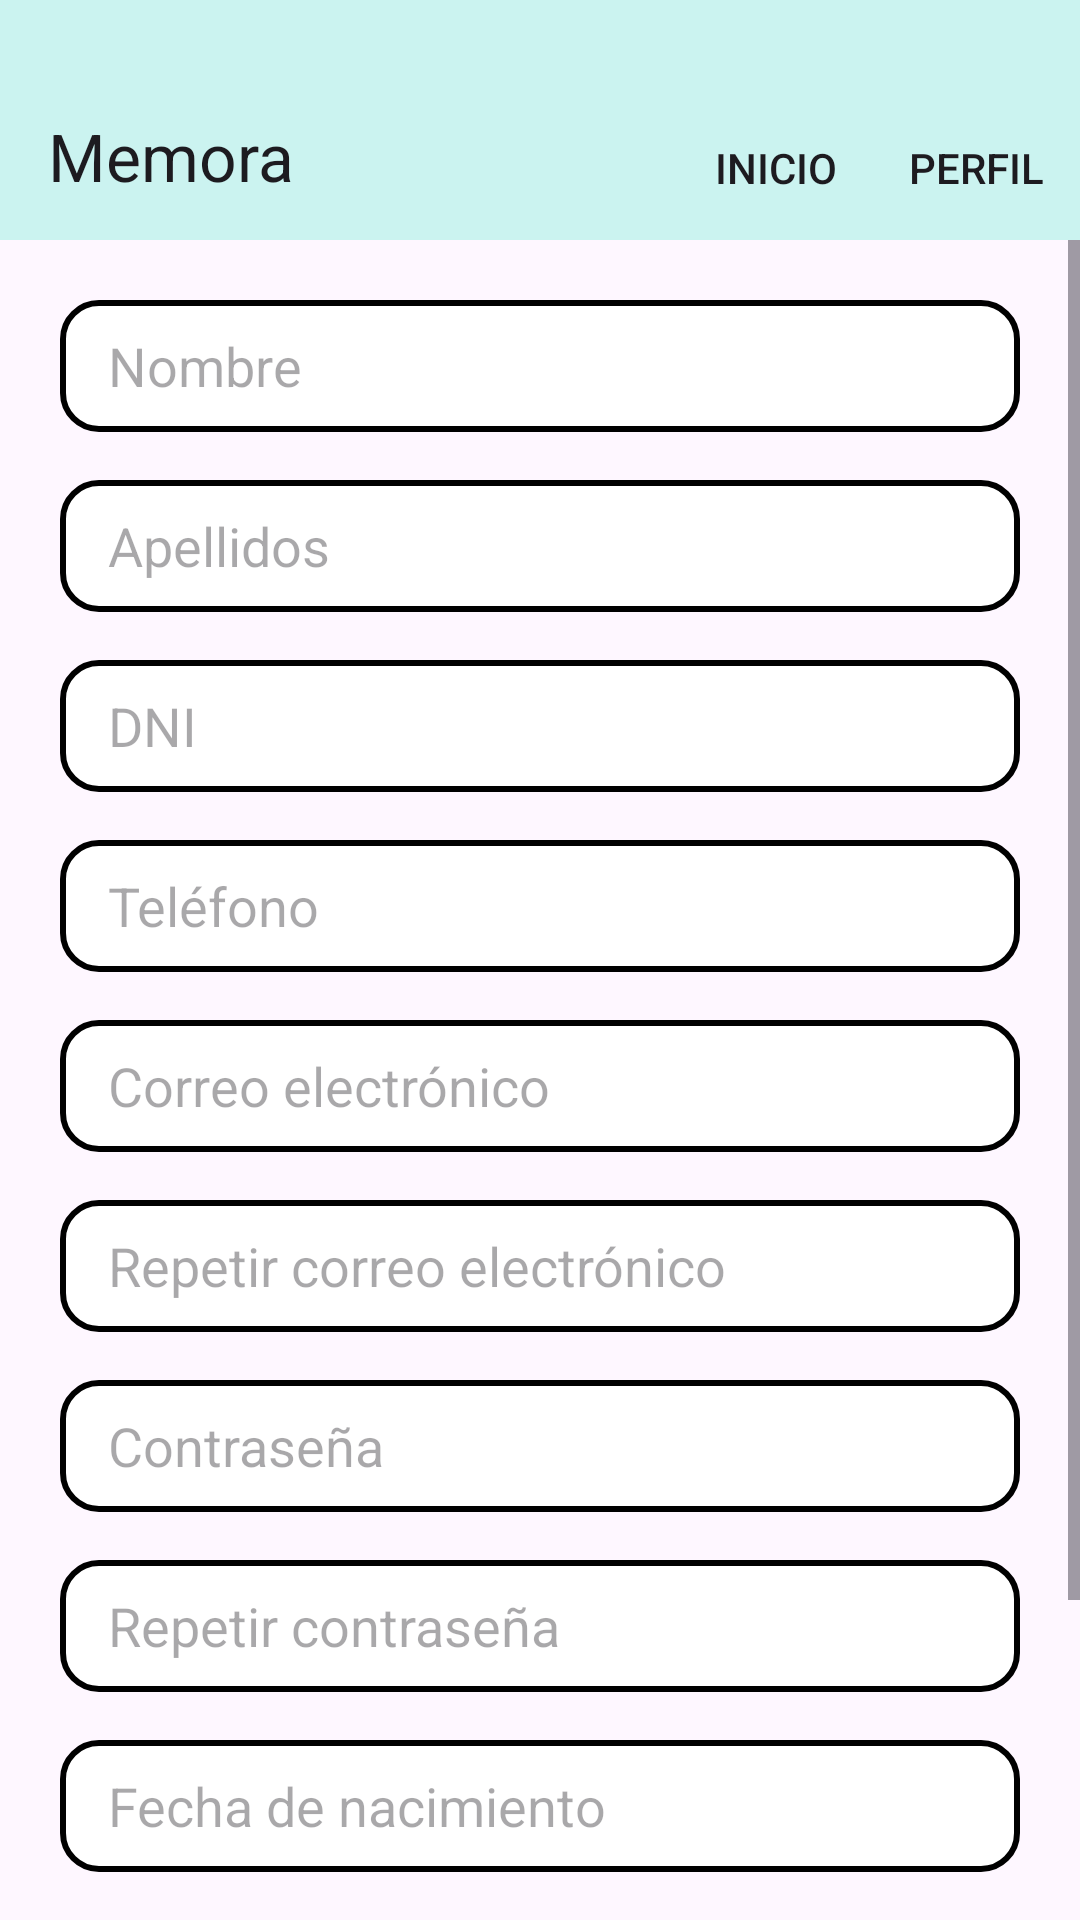

Here is an Android app screen rendered from its layout file. Give the layout XML and the strings, colors and styles it references.
<!-- AndroidManifest.xml: application theme Theme.MemoraApp -->
<!-- res/layout/activity_registro.xml -->
<?xml version="1.0" encoding="utf-8"?>
<androidx.constraintlayout.widget.ConstraintLayout
    xmlns:android="http://schemas.android.com/apk/res/android"
    xmlns:app="http://schemas.android.com/apk/res-auto"
    xmlns:tools="http://schemas.android.com/tools"
    android:layout_width="match_parent"
    android:layout_height="match_parent">

    <androidx.appcompat.widget.Toolbar
        android:id="@+id/toolbar"
        android:layout_width="match_parent"
        android:layout_height="wrap_content"
        android:background="@color/celeste_boton"
        android:paddingTop="24dp"
        app:layout_constraintTop_toTopOf="parent"
        app:layout_constraintStart_toStartOf="parent"
        app:layout_constraintEnd_toEndOf="parent"
        app:menu="@menu/toolbar"
        app:title="@string/app_name"
        android:theme="@style/ThemeOverlay.AppCompat.ActionBar"/>

    <ScrollView
        android:layout_width="0dp"
        android:layout_height="0dp"
        app:layout_constraintTop_toBottomOf="@id/toolbar"
        app:layout_constraintStart_toStartOf="parent"
        app:layout_constraintEnd_toEndOf="parent"
        app:layout_constraintBottom_toBottomOf="parent">

        <LinearLayout
            android:layout_width="match_parent"
            android:layout_height="wrap_content"
            android:orientation="vertical"
            android:padding="20dp">

            <EditText
                android:id="@+id/etNombre"
                android:layout_width="match_parent"
                android:layout_height="44dp"
                android:background="@drawable/bordered_edittext"
                android:hint="@string/nombre"
                android:paddingStart="16dp"
                android:paddingEnd="16dp"/>

            <EditText
                android:id="@+id/etApellidos"
                android:layout_width="match_parent"
                android:layout_height="44dp"
                android:layout_marginTop="16dp"
                android:background="@drawable/bordered_edittext"
                android:hint="@string/apellidos"
                android:paddingStart="16dp"
                android:paddingEnd="16dp"/>

            <EditText
                android:id="@+id/etDni"
                android:layout_width="match_parent"
                android:layout_height="44dp"
                android:layout_marginTop="16dp"
                android:background="@drawable/bordered_edittext"
                android:hint="@string/dni"
                android:paddingStart="16dp"
                android:paddingEnd="16dp"/>

            <EditText
                android:id="@+id/etTelefono"
                android:layout_width="match_parent"
                android:layout_height="44dp"
                android:layout_marginTop="16dp"
                android:background="@drawable/bordered_edittext"
                android:hint="@string/telefono"
                android:paddingStart="16dp"
                android:paddingEnd="16dp"/>

            <EditText
                android:id="@+id/etCorreo"
                android:layout_width="match_parent"
                android:layout_height="44dp"
                android:layout_marginTop="16dp"
                android:background="@drawable/bordered_edittext"
                android:hint="@string/correo"
                android:paddingStart="16dp"
                android:paddingEnd="16dp"/>

            <EditText
                android:id="@+id/etRepetirCorreo"
                android:layout_width="match_parent"
                android:layout_height="44dp"
                android:layout_marginTop="16dp"
                android:background="@drawable/bordered_edittext"
                android:hint="@string/repetir_correo"
                android:paddingStart="16dp"
                android:paddingEnd="16dp"/>

            <EditText
                android:id="@+id/etPassword"
                android:layout_width="match_parent"
                android:layout_height="44dp"
                android:layout_marginTop="16dp"
                android:background="@drawable/bordered_edittext"
                android:hint="@string/contrasena"
                android:inputType="textPassword"
                android:paddingStart="16dp"
                android:paddingEnd="16dp"/>

            <EditText
                android:id="@+id/etRepetirPassword"
                android:layout_width="match_parent"
                android:layout_height="44dp"
                android:layout_marginTop="16dp"
                android:background="@drawable/bordered_edittext"
                android:hint="@string/repetir_contrasena"
                android:inputType="textPassword"
                android:paddingStart="16dp"
                android:paddingEnd="16dp"/>

            <EditText
                android:id="@+id/etFechaNacimiento"
                android:layout_width="match_parent"
                android:layout_height="44dp"
                android:layout_marginTop="16dp"
                android:background="@drawable/bordered_edittext"
                android:hint="@string/fecha_nacimiento"
                android:inputType="none"
                android:focusable="false"
                android:clickable="true"
                android:paddingStart="16dp"
                android:paddingEnd="16dp"/>

            
            <Spinner
                android:id="@+id/spinnerRol"
                android:layout_width="match_parent"

                android:layout_height="44dp"
                android:layout_marginTop="16dp"
                android:background="@drawable/bordered_edittext"
                android:paddingStart="16dp"
                android:paddingEnd="16dp"/>

            
            <LinearLayout
                android:id="@+id/layoutMedico"
                android:layout_width="match_parent"
                android:layout_height="wrap_content"
                android:layout_marginTop="16dp"
                android:orientation="vertical"
                android:visibility="gone">

                <EditText
                    android:id="@+id/etIdMedico"
                    android:layout_width="match_parent"
                    android:layout_height="44dp"
                    android:background="@drawable/bordered_edittext"
                    android:hint="@string/id_medico"
                    android:paddingStart="16dp"
                    android:paddingEnd="16dp"/>
            </LinearLayout>

            
            <LinearLayout
                android:id="@+id/layoutPaciente"
                android:layout_width="match_parent"
                android:layout_height="wrap_content"
                android:layout_marginTop="16dp"
                android:orientation="vertical"
                android:visibility="gone">

                <EditText
                    android:id="@+id/etVincularMedico"
                    android:layout_width="match_parent"
                    android:layout_height="44dp"
                    android:background="@drawable/bordered_edittext"
                    android:hint="@string/id_vincular_medico"
                    android:paddingStart="16dp"
                    android:paddingEnd="16dp"/>
            </LinearLayout>

            
            <LinearLayout
                android:id="@+id/layoutCuidador"
                android:layout_width="match_parent"
                android:layout_height="wrap_content"
                android:layout_marginTop="16dp"
                android:orientation="vertical"
                android:visibility="gone">

                <EditText
                    android:id="@+id/etVincularPaciente"
                    android:layout_width="match_parent"
                    android:layout_height="44dp"
                    android:background="@drawable/bordered_edittext"
                    android:hint="@string/dni_vincular_paciente"
                    android:paddingStart="16dp"
                    android:paddingEnd="16dp"/>

                <EditText
                    android:id="@+id/etPin"
                    android:layout_width="match_parent"
                    android:layout_height="44dp"
                    android:layout_marginTop="16dp"
                    android:background="@drawable/bordered_edittext"
                    android:hint="@string/pin"
                    android:paddingStart="16dp"
                    android:paddingEnd="16dp"/>
            </LinearLayout>

            
            <Button
                android:id="@+id/btnGuardar"
                android:layout_width="wrap_content"
                android:layout_height="wrap_content"
                android:layout_marginTop="20dp"
                android:backgroundTint="@color/celeste_boton"
                android:text="@string/guardar"
                android:textColor="@color/negro"
                android:layout_gravity="center_horizontal"/>
        </LinearLayout>
    </ScrollView>
</androidx.constraintlayout.widget.ConstraintLayout>
<!-- resources referenced by this layout -->
<resources>
  <color name="celeste_boton">#CBF3F0</color>
  <color name="negro">#000000</color>
  <!-- drawable bordered_edittext (drawable) -->
  <?xml version="1.0" encoding="utf-8"?>
  <shape xmlns:android="http://schemas.android.com/apk/res/android"
      android:shape="rectangle">
  
      <solid android:color="@android:color/white"/>
  
       <stroke
          android:width="2dp"
          android:color="@color/black"/>
  
      <corners android:radius="12dp"/>
  </shape>
  <string name="apellidos">Apellidos</string>
  <string name="app_name">Memora</string>
  <string name="contrasena">Contraseña</string>
  <string name="correo">Correo electrónico</string>
  <string name="dni">DNI</string>
  <string name="dni_vincular_paciente">DNI del paciente para vincular</string>
  <string name="fecha_nacimiento">Fecha de nacimiento</string>
  <string name="guardar">Guardar</string>
  <string name="id_medico">ID identificativo médico</string>
  <string name="id_vincular_medico">ID del médico para vincular</string>
  <string name="nombre">Nombre</string>
  <string name="pin">Pin</string>
  <string name="repetir_contrasena">Repetir contraseña</string>
  <string name="repetir_correo">Repetir correo electrónico</string>
  <string name="telefono">Teléfono</string>
  <style name="Theme.MemoraApp" parent="Base.Theme.MemoraApp" />
  <color name="black">#FF000000</color>
  <style name="Base.Theme.MemoraApp" parent="Theme.Material3.DayNight.NoActionBar">
          
          
      </style>
</resources>
